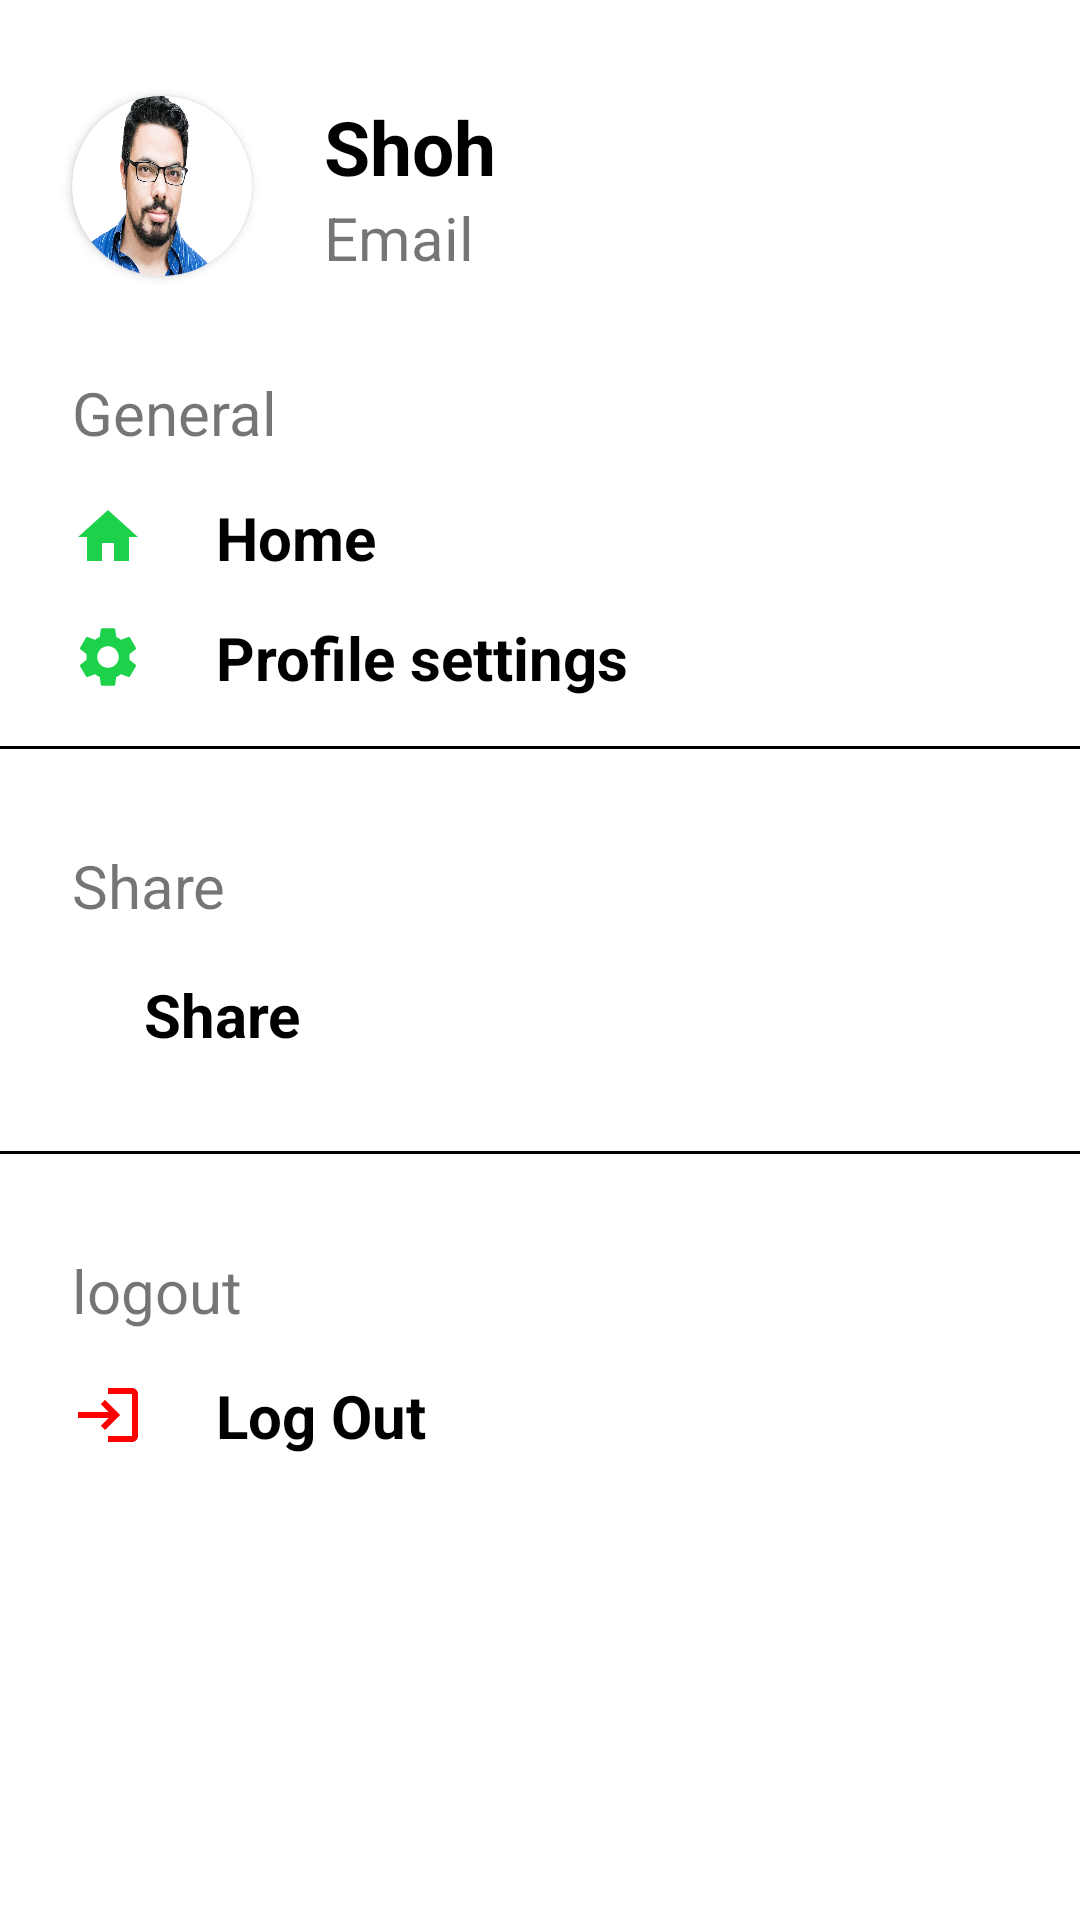

Produce the Android XML layout that renders to this screen, including the resource entries it uses.
<!-- AndroidManifest.xml: application theme Theme.Potea -->
<!-- res/layout/fragment_settings.xml -->
<?xml version="1.0" encoding="utf-8"?>
<androidx.constraintlayout.widget.ConstraintLayout
    xmlns:app="http://schemas.android.com/apk/res-auto"
    xmlns:android="http://schemas.android.com/apk/res/android"
    xmlns:tools="http://schemas.android.com/tools"
    android:layout_width="match_parent"
    android:layout_height="match_parent"
    tools:context=".settings">

    <androidx.cardview.widget.CardView
        android:id="@+id/cardView"
        android:layout_width="wrap_content"
        android:layout_height="wrap_content"
        android:layout_marginStart="24dp"
        android:layout_marginTop="32dp"
        app:cardCornerRadius="50dp"
        app:layout_constraintEnd_toEndOf="parent"
        app:layout_constraintHorizontal_bias="0.0"
        app:layout_constraintStart_toStartOf="parent"
        app:layout_constraintTop_toTopOf="parent">

        <ImageView
            android:id="@+id/userimg"
            android:layout_width="60dp"
            android:layout_height="60dp"
            android:background="@drawable/amaki"
            tools:layout_editor_absoluteX="121dp"
            tools:layout_editor_absoluteY="29dp" />

    </androidx.cardview.widget.CardView>

    <TextView
        android:id="@+id/textView31"
        android:layout_width="wrap_content"
        android:layout_height="wrap_content"
        android:layout_marginStart="24dp"
        android:text="Shoh"
        android:textColor="@color/black"
        android:textSize="25sp"
        android:textStyle="bold"
        app:layout_constraintStart_toEndOf="@+id/cardView"
        app:layout_constraintTop_toTopOf="@+id/cardView" />

    <TextView
        android:id="@+id/textView33"
        android:layout_width="wrap_content"
        android:layout_height="wrap_content"
        android:text="Email"
        android:textSize="20sp"
        app:layout_constraintStart_toStartOf="@+id/textView31"
        app:layout_constraintTop_toBottomOf="@+id/textView31" />

    <TextView
        android:id="@+id/textView35"
        android:layout_width="wrap_content"
        android:layout_height="wrap_content"
        android:layout_marginTop="32dp"
        android:text="General"
        android:textSize="20sp"
        app:layout_constraintStart_toStartOf="@+id/cardView"
        app:layout_constraintTop_toBottomOf="@+id/cardView" />

    <ImageView
        android:id="@+id/imageView18"
        android:layout_width="wrap_content"
        android:layout_height="wrap_content"
        android:layout_marginTop="16dp"
        app:tint="@color/yashil"
        android:src="@drawable/baseline_home_24"
        app:layout_constraintStart_toStartOf="@+id/textView35"
        app:layout_constraintTop_toBottomOf="@+id/textView35" />

    <TextView
        android:id="@+id/textView37"
        android:layout_width="wrap_content"
        android:layout_height="wrap_content"
        android:layout_marginStart="24dp"
        android:text="Home"
        android:textColor="@color/black"
        android:textSize="20sp"
        android:textStyle="bold"
        app:layout_constraintBottom_toBottomOf="@+id/imageView18"
        app:layout_constraintStart_toEndOf="@+id/imageView18"
        app:layout_constraintTop_toTopOf="@+id/imageView18" />

    <ImageView
        android:id="@+id/imageView19"
        android:layout_width="wrap_content"
        android:layout_height="wrap_content"
        android:layout_marginTop="16dp"
        android:src="@drawable/baseline_settings_24"
        app:tint="@color/yashil"
        app:layout_constraintEnd_toEndOf="@+id/imageView18"
        app:layout_constraintStart_toStartOf="@+id/imageView18"
        app:layout_constraintTop_toBottomOf="@+id/imageView18" />

    <TextView
        android:id="@+id/textView38"
        android:layout_width="wrap_content"
        android:layout_height="wrap_content"
        android:text="Profile settings"
        android:textColor="@color/black"
        android:textSize="20sp"
        android:textStyle="bold"
        app:layout_constraintBottom_toBottomOf="@+id/imageView19"
        app:layout_constraintStart_toStartOf="@+id/textView37"
        app:layout_constraintTop_toTopOf="@+id/imageView19" />

    <ImageView
        android:id="@+id/imageView20"
        android:layout_width="wrap_content"
        android:layout_height="wrap_content"
        android:layout_marginTop="16dp"
        android:src="@drawable/baseline_share_24"
        app:layout_constraintStart_toStartOf="@+id/textView41"
        app:layout_constraintTop_toBottomOf="@+id/textView41"
        app:tint="@color/yashil" />

    <View
        android:id="@+id/view"
        android:layout_width="match_parent"
        android:layout_height="1dp"
        android:layout_marginTop="16dp"
        android:background="@color/black"
        android:backgroundTint="@color/black"
        app:layout_constraintEnd_toEndOf="parent"
        app:layout_constraintStart_toStartOf="parent"
        app:layout_constraintTop_toBottomOf="@+id/textView38" />

    <TextView
        android:id="@+id/textView40"
        android:layout_width="wrap_content"
        android:layout_height="wrap_content"
        android:layout_marginStart="24dp"
        android:text="Share"
        android:textColor="@color/black"
        android:textSize="20sp"
        android:textStyle="bold"
        app:layout_constraintStart_toEndOf="@+id/imageView20"
        app:layout_constraintTop_toTopOf="@+id/imageView20" />

    <TextView
        android:id="@+id/textView41"
        android:layout_width="wrap_content"
        android:layout_height="27dp"
        android:layout_marginStart="24dp"
        android:layout_marginTop="32dp"
        android:text="Share"
        android:textSize="20sp"
        app:layout_constraintStart_toStartOf="parent"
        app:layout_constraintTop_toBottomOf="@+id/view" />

    <View
        android:id="@+id/view2"
        android:layout_width="match_parent"
        android:layout_height="1dp"
        android:layout_marginTop="32dp"
        android:background="@color/black"
        android:backgroundTint="@color/black"
        app:layout_constraintEnd_toEndOf="parent"
        app:layout_constraintHorizontal_bias="1.0"
        app:layout_constraintStart_toStartOf="parent"
        app:layout_constraintTop_toBottomOf="@+id/textView40" />

    <TextView
        android:id="@+id/textView42"
        android:layout_width="wrap_content"
        android:layout_height="27dp"
        android:layout_marginStart="24dp"
        android:layout_marginTop="32dp"
        android:text="logout"
        android:textSize="20sp"
        app:layout_constraintStart_toStartOf="parent"
        app:layout_constraintTop_toBottomOf="@+id/view2" />

    <ImageView
        android:id="@+id/imageView22"
        android:layout_width="wrap_content"
        android:layout_height="wrap_content"
        android:layout_marginTop="16dp"
        android:src="@drawable/baseline_login_24"
        app:layout_constraintStart_toStartOf="@+id/textView42"
        app:layout_constraintTop_toBottomOf="@+id/textView42" />

    <TextView
        android:id="@+id/textView43"
        android:layout_width="wrap_content"
        android:layout_height="wrap_content"
        android:layout_marginStart="24dp"
        android:text="Log Out"
        android:textColor="@color/black"
        android:textSize="20sp"
        android:textStyle="bold"
        app:layout_constraintBottom_toBottomOf="@+id/imageView22"
        app:layout_constraintStart_toEndOf="@+id/imageView22"
        app:layout_constraintTop_toTopOf="@+id/imageView22" />
</androidx.constraintlayout.widget.ConstraintLayout>
<!-- resources referenced by this layout -->
<resources>
  <color name="black">#FF000000</color>
  <color name="yashil">#1DD14A</color>
  <!-- drawable amaki: png bitmap (drawable, 772787 bytes) -->
  <!-- drawable baseline_home_24 (drawable) -->
  <vector android:height="24dp" android:tint="#181818"
      android:viewportHeight="24" android:viewportWidth="24"
      android:width="24dp" xmlns:android="http://schemas.android.com/apk/res/android">
      <path android:fillColor="@android:color/white" android:pathData="M10,20v-6h4v6h5v-8h3L12,3 2,12h3v8z"/>
  </vector>
  <!-- drawable baseline_login_24 (drawable) -->
  <vector android:autoMirrored="true" android:height="24dp"
      android:tint="#FF0000" android:viewportHeight="24"
      android:viewportWidth="24" android:width="24dp" xmlns:android="http://schemas.android.com/apk/res/android">
      <path android:fillColor="@android:color/white" android:pathData="M11,7L9.6,8.4l2.6,2.6H2v2h10.2l-2.6,2.6L11,17l5,-5L11,7zM20,19h-8v2h8c1.1,0 2,-0.9 2,-2V5c0,-1.1 -0.9,-2 -2,-2h-8v2h8V19z"/>
  </vector>
  <!-- drawable baseline_settings_24 (drawable) -->
  <vector android:height="24dp" android:tint="#181818"
      android:viewportHeight="24" android:viewportWidth="24"
      android:width="24dp" xmlns:android="http://schemas.android.com/apk/res/android">
      <path android:fillColor="@android:color/white" android:pathData="M19.14,12.94c0.04,-0.3 0.06,-0.61 0.06,-0.94c0,-0.32 -0.02,-0.64 -0.07,-0.94l2.03,-1.58c0.18,-0.14 0.23,-0.41 0.12,-0.61l-1.92,-3.32c-0.12,-0.22 -0.37,-0.29 -0.59,-0.22l-2.39,0.96c-0.5,-0.38 -1.03,-0.7 -1.62,-0.94L14.4,2.81c-0.04,-0.24 -0.24,-0.41 -0.48,-0.41h-3.84c-0.24,0 -0.43,0.17 -0.47,0.41L9.25,5.35C8.66,5.59 8.12,5.92 7.63,6.29L5.24,5.33c-0.22,-0.08 -0.47,0 -0.59,0.22L2.74,8.87C2.62,9.08 2.66,9.34 2.86,9.48l2.03,1.58C4.84,11.36 4.8,11.69 4.8,12s0.02,0.64 0.07,0.94l-2.03,1.58c-0.18,0.14 -0.23,0.41 -0.12,0.61l1.92,3.32c0.12,0.22 0.37,0.29 0.59,0.22l2.39,-0.96c0.5,0.38 1.03,0.7 1.62,0.94l0.36,2.54c0.05,0.24 0.24,0.41 0.48,0.41h3.84c0.24,0 0.44,-0.17 0.47,-0.41l0.36,-2.54c0.59,-0.24 1.13,-0.56 1.62,-0.94l2.39,0.96c0.22,0.08 0.47,0 0.59,-0.22l1.92,-3.32c0.12,-0.22 0.07,-0.47 -0.12,-0.61L19.14,12.94zM12,15.6c-1.98,0 -3.6,-1.62 -3.6,-3.6s1.62,-3.6 3.6,-3.6s3.6,1.62 3.6,3.6S13.98,15.6 12,15.6z"/>
  </vector>
  <style name="Theme.Potea" parent="Theme.MaterialComponents.DayNight.NoActionBar">
          
          <item name="colorPrimary">@color/yashil</item>
          <item name="colorPrimaryVariant">#00F4F4F4</item>
          <item name="colorAccent">@color/black</item>
          <item name="android:windowLightStatusBar">true</item>
          <item name="colorOnPrimary">@color/white</item>
          
          <item name="colorSecondary">@color/teal_200</item>
          <item name="colorSecondaryVariant">@color/teal_700</item>
          <item name="colorOnSecondary">@color/black</item>
          
          <item name="android:statusBarColor">?attr/colorPrimaryVariant</item>
          
      </style>
  <color name="white">#FFFFFFFF</color>
  <color name="teal_200">#FF03DAC5</color>
  <color name="teal_700">#FF018786</color>
</resources>
